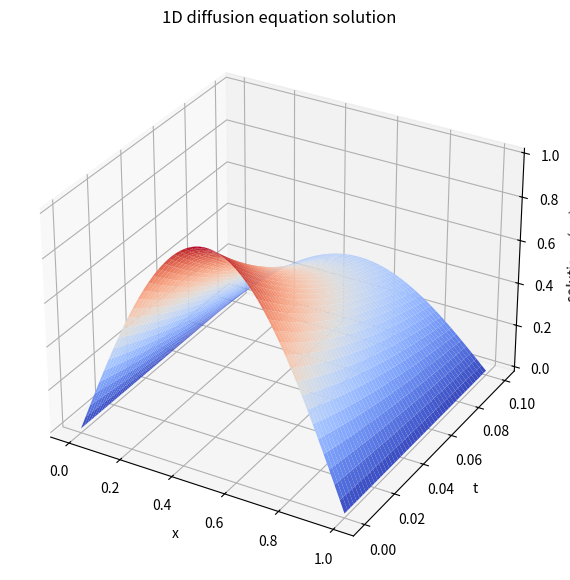
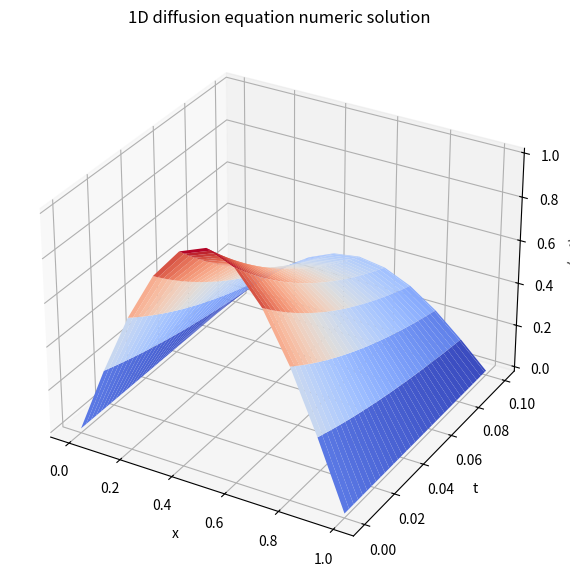

Reproduce these figures in Python, in order.
import matplotlib.pyplot as plt
import numpy as np
from matplotlib import cm


def diffusionEquation_solution(x, t):
    L = 1

    F = np.sin(np.pi/L * x)
    G = np.exp(-(np.pi/L)**2 * t)

    return F*G


datapoints = 400
x = np.linspace(0, 1, datapoints)
t = np.linspace(0,  0.1, datapoints)


z = diffusionEquation_solution(x, t)


def plot_surface(x2, y2):
    fig = plt.figure(figsize=(10, 7))
    ax = fig.add_subplot(111, projection='3d')
    X, T = np.meshgrid(x2, y2)

    Z = diffusionEquation_solution(X, T)

    ax.plot_surface(X, T, Z, label="leastsquare surface", cmap=cm.coolwarm)


    ax.set_xlabel('x')
    ax.set_ylabel('t')
    ax.set_zlabel('solution u(x, t)')
    ax.set_title("1D diffusion equation solution")
    plt.show()

plot_surface(x,t)

def forward_Euler(dx, dt):

    # the points we want to find solution for
    x = np.arange(0, 1 + dx, dx)
    t = np.arange(0, 0.1 + dt, dt)

    ##the grid  n x n
    u = np.zeros((len(t), len(x)))

    #inital conditions
    u[0, :] = np.sin(np.pi*x)
    u[0, -1] = 0

    ##applying the forward euler to find u(x, t+1),

    print(len(x), len(t))
    print(u)
    for j in range(0, len(t)-1):
        for i in range(1, len(x)-1):

            uxx = (u[j, i + 1] - 2*u[j, i] + u[j, i - 1])/(dx*dx)

            u[j+1, i] = uxx*dt + u[j, i]



    print(u)

    fig = plt.figure(figsize=(10, 7))
    ax = fig.add_subplot(111, projection='3d')

    T, X = np.meshgrid(x, t)
    ax.plot_surface(T, X, u, label="leastsquare surface", cmap=cm.coolwarm)

    ax.set_xlabel('x')
    ax.set_ylabel('t')
    ax.set_zlabel('u(x, t)')
    ax.set_title("1D diffusion equation numeric solution")
    plt.show()


    return 2

dx = 0.1
forward_Euler(dx, (dx*dx)/10)



